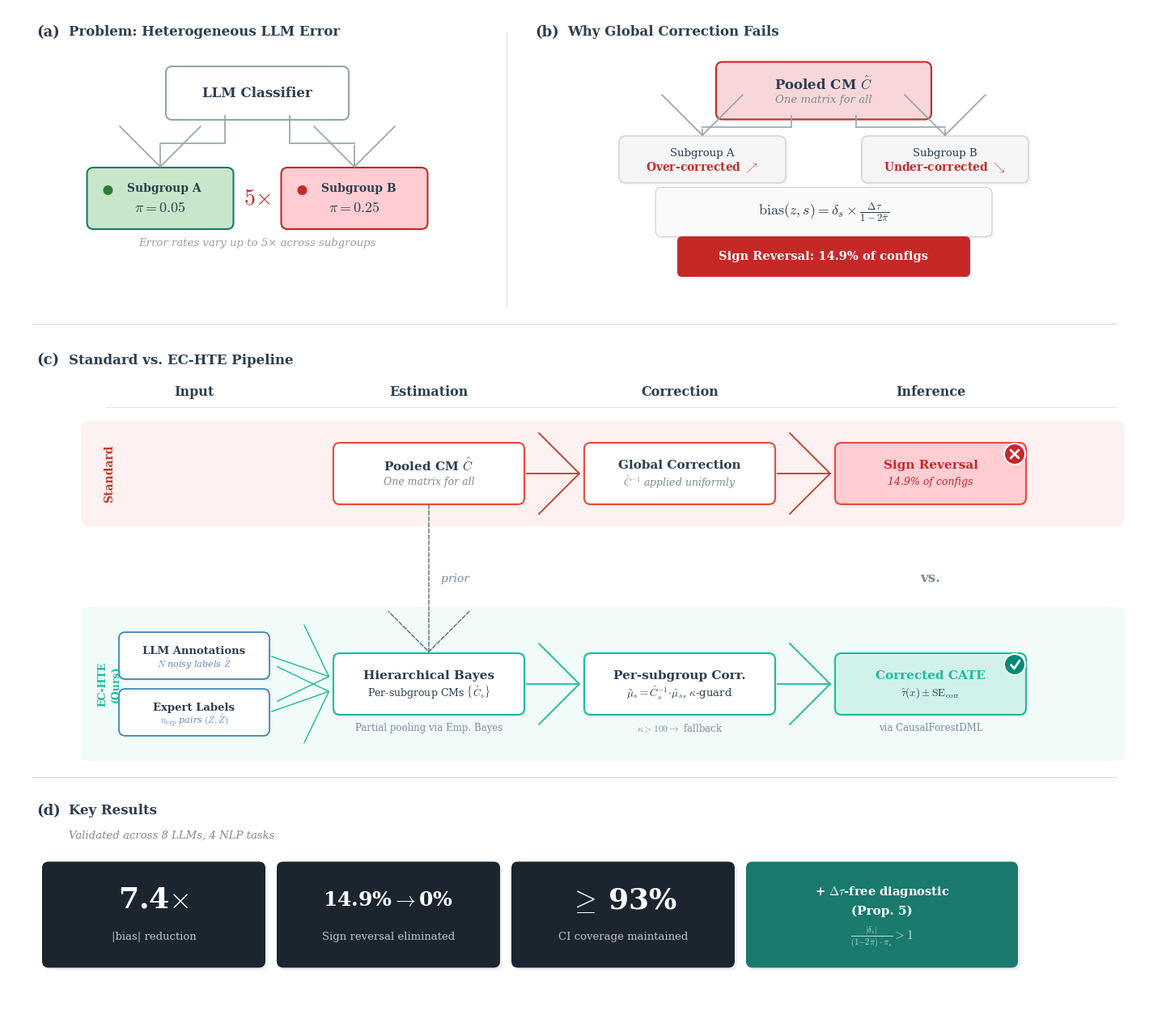

The script that saved this image: (Note: this script raises an exception after producing the figure.)
#!/usr/bin/env python3
"""Generate combined overview figure: Problem -> Pipeline -> Results.
Four-panel structure for EMNLP paper (figure* = full textwidth ~7in).
figsize 14x12 with generous vertical spacing to avoid overlaps.
"""
import matplotlib
matplotlib.use('Agg')
import matplotlib.pyplot as plt
from matplotlib.patches import FancyBboxPatch, FancyArrowPatch, Circle
import matplotlib.patheffects as pe
import numpy as np

plt.rcParams.update({
    'mathtext.fontset': 'cm',
    'font.family': 'DejaVu Serif',
})

FW, FH = 14, 12.5
fig = plt.figure(figsize=(FW, FH), dpi=300, facecolor='white')
ax = fig.add_axes([0, 0, 1, 1])
ax.set_xlim(0, FW)
ax.set_ylim(0, FH)
ax.axis('off')
ax.set_facecolor('white')

# ─── Colors ───
C = dict(
    navy='#2C3E50',
    std_band='#FADBD8', std_border='#E74C3C', std_text='#C0392B',
    std_accent='#C62828',
    ours_band='#D1F2EB', ours_border='#1ABC9C', ours_text='#1ABC9C',
    ours_accent='#00897B',
    input_border='#2980B9', input_text='#0D47A1',
    green_fill='#C8E6C9', green_border='#1A7A6D', green_dot='#2E7D32',
    rose_fill='#FFCDD2', rose_border='#C62828', rose_dot='#C62828',
    pink_fill='#F8D7DA', pink_border='#C62828',
    warn_bg='#C62828',
    anno='#78909C', label='#546E7A',
    result_bg='#1A2530', result_sub='#BDC3C7',
    teal='#1A7A6D',
    sep='#D5D8DC', arrow='#95A5A6',
    formula_bg='#FAFAFA', formula_border='#D0D0D0',
    light_gray='#F5F5F5',
)

# ─── Row boundaries (generous vertical spacing) ───
ROW1_TOP = FH          # 12.5
ROW1_BOT = 8.6
ROW2_TOP = 8.3
ROW2_BOT = 3.0
ROW3_TOP = 2.7
ROW3_BOT = 0

# Separators
ax.plot([0.3, FW-0.3], [ROW1_BOT, ROW1_BOT], color=C['sep'], lw=0.8, zorder=1)
ax.plot([0.3, FW-0.3], [ROW2_BOT, ROW2_BOT], color=C['sep'], lw=0.8, zorder=1)

# ─── Helpers ───
def rbox(x, y, w, h, fill, border, lw=1.3, shadow=True, rad=0.08):
    """Draw a rounded box centered at (x, y)."""
    if shadow:
        ax.add_patch(FancyBboxPatch((x-w/2+0.03, y-h/2-0.03), w, h,
            boxstyle=f"round,pad={rad}", fc='#00000008', ec='none', zorder=1))
    ax.add_patch(FancyBboxPatch((x-w/2, y-h/2), w, h,
        boxstyle=f"round,pad={rad}", fc=fill, ec=border, lw=lw, zorder=2))

def arr(x1, y1, x2, y2, color=None, lw=1.2, ls='-', ms=12):
    """Draw an arrow from (x1,y1) to (x2,y2)."""
    ax.add_patch(FancyArrowPatch((x1,y1),(x2,y2),
        arrowstyle=f'->,head_width=3,head_length=3',
        color=color or C['arrow'], lw=lw, ls=ls, zorder=3, mutation_scale=ms))

def manhattan_arr(x1, y1, x2, y2, color=None, lw=1.2, ls='-', bend='down'):
    """Manhattan-style orthogonal arrow: down then across then down."""
    c = color or C['arrow']
    mid_y = (y1 + y2) / 2
    # Vertical segment down
    ax.plot([x1, x1], [y1, mid_y], color=c, lw=lw, ls=ls, zorder=3)
    # Horizontal segment
    ax.plot([x1, x2], [mid_y, mid_y], color=c, lw=lw, ls=ls, zorder=3)
    # Vertical segment down with arrowhead
    ax.add_patch(FancyArrowPatch((x2, mid_y), (x2, y2),
        arrowstyle='->,head_width=3,head_length=3',
        color=c, lw=lw, ls=ls, zorder=3, mutation_scale=12))

def icon_cross(x, y, bg):
    ax.add_patch(Circle((x,y), 0.13, fc=bg, ec='white', lw=1.5, zorder=6))
    d = 0.05
    ax.plot([x-d,x+d],[y-d,y+d], c='white', lw=2, solid_capstyle='round', zorder=7)
    ax.plot([x-d,x+d],[y+d,y-d], c='white', lw=2, solid_capstyle='round', zorder=7)

def icon_check(x, y, bg):
    ax.add_patch(Circle((x,y), 0.13, fc=bg, ec='white', lw=1.5, zorder=6))
    ax.plot([x-0.045,x-0.005,x+0.06],[y-0.005,y-0.05,y+0.05],
            c='white', lw=2, solid_capstyle='round', solid_joinstyle='round', zorder=7)


# ═══════════════════════════════════════════
# ROW 1: Panel (a) + Panel (b)
# ═══════════════════════════════════════════
panel_sep_x = FW * 0.44
ax.plot([panel_sep_x, panel_sep_x], [ROW1_TOP-0.3, ROW1_BOT+0.2],
        color=C['sep'], lw=0.6, zorder=1)

# --- Panel (a): Problem: Heterogeneous LLM Error ---
pa_cx = panel_sep_x / 2
pa_top = ROW1_TOP - 0.3

ax.text(0.35, pa_top, '(a)',
        ha='left', va='center', fontsize=13, fontweight='bold', color=C['navy'], zorder=5)
ax.text(0.75, pa_top, 'Problem: Heterogeneous LLM Error',
        ha='left', va='center', fontsize=12, fontweight='bold', color=C['navy'], zorder=5)

# LLM Classifier box
llm_y = pa_top - 0.75
llm_w, llm_h = 2.1, 0.50
rbox(pa_cx, llm_y, llm_w, llm_h, 'white', C['arrow'], lw=1.5)
ax.text(pa_cx, llm_y, 'LLM Classifier', ha='center', va='center',
        fontsize=12, fontweight='bold', color=C['navy'], zorder=5)

# Subgroups
sg_y = llm_y - 1.3
sg_a_x = pa_cx - 1.2
sg_b_x = pa_cx + 1.2
sg_w, sg_h = 1.65, 0.60

# Manhattan arrows from LLM to subgroups
manhattan_arr(pa_cx - 0.4, llm_y - llm_h/2 - 0.03, sg_a_x, sg_y + sg_h/2 + 0.05,
              color=C['arrow'])
manhattan_arr(pa_cx + 0.4, llm_y - llm_h/2 - 0.03, sg_b_x, sg_y + sg_h/2 + 0.05,
              color=C['arrow'])

# Subgroup A
rbox(sg_a_x, sg_y, sg_w, sg_h, C['green_fill'], C['green_border'], lw=1.5)
ax.add_patch(Circle((sg_a_x - sg_w/2 + 0.18, sg_y + 0.10), 0.06,
             fc=C['green_dot'], ec='none', zorder=6))
ax.text(sg_a_x + 0.05, sg_y + 0.12, 'Subgroup A', ha='center', va='center',
        fontsize=10, fontweight='bold', color=C['navy'], zorder=5)
ax.text(sg_a_x, sg_y - 0.12, r'$\pi = 0.05$', ha='center', va='center',
        fontsize=13, fontweight='bold', color=C['navy'], zorder=5)

# Subgroup B
rbox(sg_b_x, sg_y, sg_w, sg_h, C['rose_fill'], C['rose_border'], lw=1.5)
ax.add_patch(Circle((sg_b_x - sg_w/2 + 0.18, sg_y + 0.10), 0.06,
             fc=C['rose_dot'], ec='none', zorder=6))
ax.text(sg_b_x + 0.05, sg_y + 0.12, 'Subgroup B', ha='center', va='center',
        fontsize=10, fontweight='bold', color=C['navy'], zorder=5)
ax.text(sg_b_x, sg_y - 0.12, r'$\pi = 0.25$', ha='center', va='center',
        fontsize=13, fontweight='bold', color=C['navy'], zorder=5)

# "5x" label between subgroups
ax.text(pa_cx, sg_y, r'$5\!\times$', ha='center', va='center',
        fontsize=20, fontweight='bold', color=C['std_accent'], zorder=5)

ax.text(pa_cx, sg_y - sg_h/2 - 0.25,
        'Error rates vary up to 5× across subgroups',
        ha='center', va='center', fontsize=9.5, fontstyle='italic',
        color='#9E9E9E', zorder=5)


# --- Panel (b): Why Global Correction Fails ---
pb_cx = (panel_sep_x + FW) / 2
ax.text(panel_sep_x + 0.35, pa_top, '(b)',
        ha='left', va='center', fontsize=13, fontweight='bold', color=C['navy'], zorder=5)
ax.text(panel_sep_x + 0.75, pa_top, 'Why Global Correction Fails',
        ha='left', va='center', fontsize=12, fontweight='bold', color=C['navy'], zorder=5)

# Pooled CM box
pcm_y = pa_top - 0.72
pcm_w, pcm_h = 2.5, 0.55
rbox(pb_cx, pcm_y, pcm_w, pcm_h, C['pink_fill'], C['pink_border'], lw=1.5)
ax.text(pb_cx, pcm_y + 0.08, r'Pooled CM $\hat{C}$', ha='center', va='center',
        fontsize=12, fontweight='bold', color=C['navy'], zorder=5)
ax.text(pb_cx, pcm_y - 0.12, 'One matrix for all', ha='center', va='center',
        fontsize=9.5, fontstyle='italic', color='#7F8C8D', zorder=5)

# Over/under corrected boxes
oc_y = pcm_y - 0.85
oc_a_x = pb_cx - 1.5
oc_b_x = pb_cx + 1.5
oc_w, oc_h = 1.9, 0.42

manhattan_arr(pb_cx - 0.4, pcm_y - pcm_h/2 - 0.03, oc_a_x, oc_y + oc_h/2 + 0.05,
              color=C['arrow'])
manhattan_arr(pb_cx + 0.4, pcm_y - pcm_h/2 - 0.03, oc_b_x, oc_y + oc_h/2 + 0.05,
              color=C['arrow'])

rbox(oc_a_x, oc_y, oc_w, oc_h, C['light_gray'], C['sep'])
ax.text(oc_a_x, oc_y + 0.07, 'Subgroup A', ha='center', va='center',
        fontsize=9.5, color=C['navy'], zorder=5)
ax.text(oc_a_x, oc_y - 0.10, r'Over-corrected $\nearrow$', ha='center', va='center',
        fontsize=10, fontweight='bold', color=C['std_accent'], zorder=5)

rbox(oc_b_x, oc_y, oc_w, oc_h, C['light_gray'], C['sep'])
ax.text(oc_b_x, oc_y + 0.07, 'Subgroup B', ha='center', va='center',
        fontsize=9.5, color=C['navy'], zorder=5)
ax.text(oc_b_x, oc_y - 0.10, r'Under-corrected $\searrow$', ha='center', va='center',
        fontsize=10, fontweight='bold', color=C['std_accent'], zorder=5)

# Formula box
fm_y = oc_y - 0.65
fm_w, fm_h = 4.0, 0.45
rbox(pb_cx, fm_y, fm_w, fm_h, C['formula_bg'], C['formula_border'], lw=0.8)
ax.text(pb_cx, fm_y,
        r'$\mathrm{bias}(z,s) = \delta_s \times \frac{\Delta\tau}{1 - 2\bar{\pi}}$',
        ha='center', va='center', fontsize=13, color=C['navy'], zorder=5)

# Warning badge
warn_y = fm_y - 0.55
warn_w, warn_h = 3.5, 0.38
ax.add_patch(FancyBboxPatch((pb_cx - warn_w/2, warn_y - warn_h/2), warn_w, warn_h,
    boxstyle="round,pad=0.06", fc=C['warn_bg'], ec='none', zorder=2))
ax.text(pb_cx, warn_y, 'Sign Reversal: 14.9% of configs',
        ha='center', va='center', fontsize=10.5, fontweight='bold', color='white', zorder=5)


# ═══════════════════════════════════════════
# ROW 2: Panel (c) Standard vs. EC-HTE Pipeline
# ═══════════════════════════════════════════
ax.text(0.35, ROW2_TOP - 0.15, '(c)',
        ha='left', va='center', fontsize=13, fontweight='bold', color=C['navy'], zorder=5)
ax.text(0.75, ROW2_TOP - 0.15, 'Standard vs. EC-HTE Pipeline',
        ha='left', va='center', fontsize=12, fontweight='bold', color=C['navy'], zorder=5)

col = dict(input=2.3, est=5.2, corr=8.3, inf=11.4)
BW, BH = 2.2, 0.60
IW, IH = 1.7, 0.42

# Column headers
hdr_y = ROW2_TOP - 0.55
for lbl, x in [('Input', col['input']), ('Estimation', col['est']),
                ('Correction', col['corr']), ('Inference', col['inf'])]:
    ax.text(x, hdr_y, lbl, ha='center', va='center', fontsize=11.5,
            fontweight='bold', color=C['navy'], zorder=5)
ax.plot([1.2, FW-0.3], [hdr_y - 0.18, hdr_y - 0.18], color=C['sep'], lw=0.5, zorder=1)

# ─── Standard track ───
std_y = hdr_y - 1.0
std_band_h = BH + 0.5
ax.add_patch(FancyBboxPatch((1.0, std_y - std_band_h/2), FW - 1.3, std_band_h,
    boxstyle="round,pad=0.10", fc=C['std_band'], ec='none', zorder=0, alpha=0.35))
ax.text(1.25, std_y, 'Standard', ha='center', va='center', fontsize=10,
        fontweight='bold', color=C['std_text'], rotation=90, zorder=5)

# Standard: Pooled CM
rbox(col['est'], std_y, BW, BH, 'white', C['std_border'], lw=1.5)
ax.text(col['est'], std_y + 0.10, r'Pooled CM $\hat{C}$', ha='center', va='center',
        fontsize=11, fontweight='bold', color=C['navy'], zorder=5)
ax.text(col['est'], std_y - 0.11, 'One matrix for all', ha='center', va='center',
        fontsize=9, fontstyle='italic', color='#7F8C8D', zorder=5)

# Standard: Global Correction
rbox(col['corr'], std_y, BW, BH, 'white', C['std_border'], lw=1.5)
ax.text(col['corr'], std_y + 0.10, 'Global Correction', ha='center', va='center',
        fontsize=11, fontweight='bold', color=C['navy'], zorder=5)
ax.text(col['corr'], std_y - 0.11, r'$\hat{C}^{-1}$ applied uniformly', ha='center',
        va='center', fontsize=9, fontstyle='italic', color='#7F8C8D', zorder=5)

# Standard: Sign Reversal
rbox(col['inf'], std_y, BW, BH, C['rose_fill'], C['std_border'], lw=1.5)
ax.text(col['inf'], std_y + 0.10, 'Sign Reversal', ha='center', va='center',
        fontsize=11, fontweight='bold', color=C['std_accent'], zorder=5)
ax.text(col['inf'], std_y - 0.11, '14.9% of configs', ha='center', va='center',
        fontsize=9, fontstyle='italic', color=C['std_accent'], zorder=5)
icon_cross(col['inf'] + BW/2 - 0.06, std_y + BH/2 - 0.06, C['std_accent'])

# Standard arrows
arr(col['est'] + BW/2 + 0.08, std_y, col['corr'] - BW/2 - 0.10, std_y,
    color=C['std_text'], lw=1.3)
arr(col['corr'] + BW/2 + 0.08, std_y, col['inf'] - BW/2 - 0.10, std_y,
    color=C['std_text'], lw=1.3)

# ─── "vs." label between rows ───
vs_y = std_y - 1.3
ax.text(col['inf'], vs_y, 'vs.', ha='center', va='center', fontsize=12,
        fontweight='bold', color='#7F8C8D', zorder=5)

# ─── "prior" dashed arrow ───
prior_top = std_y - BH/2 - 0.06
prior_bot = vs_y - 1.3 + BH/2 + 0.06
arr(col['est'], prior_top, col['est'], prior_bot,
    color=C['label'], lw=1.0, ls='--')
t = ax.text(col['est'] + 0.15, vs_y, 'prior', ha='left', va='center',
            fontsize=10, color=C['anno'], fontstyle='italic', zorder=5)
t.set_path_effects([pe.withStroke(linewidth=3, foreground='white')])

# ─── EC-HTE track ───
ours_y = vs_y - 1.3
ours_band_h = BH + 1.1
ax.add_patch(FancyBboxPatch((1.0, ours_y - ours_band_h/2), FW - 1.3, ours_band_h,
    boxstyle="round,pad=0.10", fc=C['ours_band'], ec='none', zorder=0, alpha=0.30))
ax.text(1.25, ours_y, 'EC-HTE\n(Ours)', ha='center', va='center', fontsize=9,
        fontweight='bold', color=C['ours_text'], rotation=90, linespacing=1.3, zorder=5)

# Input boxes (stacked)
iy_top = ours_y + 0.35
iy_bot = ours_y - 0.35

rbox(col['input'], iy_top, IW, IH, 'white', C['input_border'], lw=1.2)
ax.text(col['input'], iy_top + 0.05, 'LLM Annotations', ha='center', va='center',
        fontsize=9.5, fontweight='bold', color=C['navy'], zorder=5)
ax.text(col['input'], iy_top - 0.10, r'$N$ noisy labels $\hat{Z}$', ha='center',
        va='center', fontsize=8, color=C['input_text'], alpha=0.65,
        fontstyle='italic', zorder=5)

rbox(col['input'], iy_bot, IW, IH, 'white', C['input_border'], lw=1.2)
ax.text(col['input'], iy_bot + 0.05, 'Expert Labels', ha='center', va='center',
        fontsize=9.5, fontweight='bold', color=C['navy'], zorder=5)
ax.text(col['input'], iy_bot - 0.10, r'$n_{\mathrm{exp}}$ pairs $(Z,\hat{Z})$',
        ha='center', va='center', fontsize=8, color=C['input_text'], alpha=0.65,
        fontstyle='italic', zorder=5)

# EC-HTE: Hierarchical Bayes
rbox(col['est'], ours_y, BW, BH, 'white', C['ours_border'], lw=1.5)
ax.text(col['est'], ours_y + 0.10, 'Hierarchical Bayes', ha='center', va='center',
        fontsize=11, fontweight='bold', color=C['navy'], zorder=5)
ax.text(col['est'], ours_y - 0.11, r'Per-subgroup CMs $\{\hat{C}_s\}$', ha='center',
        va='center', fontsize=9, color=C['navy'], zorder=5)

# EC-HTE: Per-subgroup Correction
rbox(col['corr'], ours_y, BW, BH, 'white', C['ours_border'], lw=1.5)
ax.text(col['corr'], ours_y + 0.10, 'Per-subgroup Corr.', ha='center', va='center',
        fontsize=11, fontweight='bold', color=C['navy'], zorder=5)
ax.text(col['corr'], ours_y - 0.11,
        r'$\tilde{\mu}_s = \hat{C}_s^{-1}\!\cdot\!\hat{\mu}_s$, $\kappa$-guard',
        ha='center', va='center', fontsize=9.5, color=C['navy'], zorder=5)

# EC-HTE: Corrected CATE
rbox(col['inf'], ours_y, BW, BH, C['ours_band'], C['ours_border'], lw=1.5)
ax.text(col['inf'], ours_y + 0.10, 'Corrected CATE', ha='center', va='center',
        fontsize=11, fontweight='bold', color=C['ours_text'], zorder=5)
ax.text(col['inf'], ours_y - 0.11,
        r'$\hat{\tau}(x) \pm \mathrm{SE}_{\mathrm{corr}}$',
        ha='center', va='center', fontsize=9.5, color=C['navy'], zorder=5)
icon_check(col['inf'] + BW/2 - 0.06, ours_y + BH/2 - 0.06, C['ours_accent'])

# EC-HTE arrows: inputs to estimation
arr(col['input'] + IW/2 + 0.08, iy_top, col['est'] - BW/2 - 0.10, ours_y + 0.08,
    color=C['ours_text'], lw=1.0)
arr(col['input'] + IW/2 + 0.08, iy_bot, col['est'] - BW/2 - 0.10, ours_y - 0.08,
    color=C['ours_text'], lw=1.0)

# EC-HTE arrows: estimation to correction to inference
arr(col['est'] + BW/2 + 0.08, ours_y, col['corr'] - BW/2 - 0.10, ours_y,
    color=C['ours_text'], lw=1.3)
arr(col['corr'] + BW/2 + 0.08, ours_y, col['inf'] - BW/2 - 0.10, ours_y,
    color=C['ours_text'], lw=1.3)

# Annotations below EC-HTE boxes
ay = ours_y - BH/2 - 0.18
ax.text(col['est'], ay, r'Partial pooling via Emp. Bayes',
        ha='center', va='top', fontsize=8.5, color=C['anno'], zorder=5)
ax.text(col['corr'], ay, r'$\kappa > 100 \rightarrow$ fallback',
        ha='center', va='top', fontsize=8.5, color=C['anno'], zorder=5)
ax.text(col['inf'], ay, 'via CausalForestDML', ha='center', va='top',
        fontsize=8.5, color=C['anno'], zorder=5)


# ═══════════════════════════════════════════
# ROW 3: Panel (d) Key Results
# ═══════════════════════════════════════════
r3_mid = (ROW3_TOP + ROW3_BOT) / 2

ax.text(0.35, ROW3_TOP - 0.12, '(d)',
        ha='left', va='center', fontsize=13, fontweight='bold', color=C['navy'], zorder=5)
ax.text(0.75, ROW3_TOP - 0.12, 'Key Results',
        ha='left', va='center', fontsize=12, fontweight='bold', color=C['navy'], zorder=5)
ax.text(0.75, ROW3_TOP - 0.42, 'Validated across 8 LLMs, 4 NLP tasks',
        ha='left', va='center', fontsize=9.5, fontstyle='italic', color='#7F8C8D', zorder=5)

card_y = r3_mid - 0.05
card_w, card_h = 2.6, 1.15
card_xs = [1.8, 4.7, 7.6]
card_nums = [r'7.4$\times$', r'14.9%$\rightarrow$0%', r'$\geq\!$ 93%']
card_subs = ['|bias| reduction', 'Sign reversal eliminated', 'CI coverage maintained']
card_sizes = [26, 18, 26]

for cx, num, sub, ns in zip(card_xs, card_nums, card_subs, card_sizes):
    # Shadow
    ax.add_patch(FancyBboxPatch((cx - card_w/2 + 0.03, card_y - card_h/2 - 0.03),
        card_w, card_h, boxstyle="round,pad=0.08",
        fc='#00000010', ec='none', zorder=1))
    # Card
    ax.add_patch(FancyBboxPatch((cx - card_w/2, card_y - card_h/2),
        card_w, card_h, boxstyle="round,pad=0.08",
        fc=C['result_bg'], ec='none', zorder=2))
    ax.text(cx, card_y + 0.18, num, ha='center', va='center',
            fontsize=ns, fontweight='bold', color='white', zorder=5)
    ax.text(cx, card_y - 0.28, sub, ha='center', va='center',
            fontsize=9.5, color=C['result_sub'], zorder=5)

# Teal diagnostic badge (rightmost)
teal_x = 10.8
teal_w, teal_h = 3.2, 1.15
ax.add_patch(FancyBboxPatch((teal_x - teal_w/2 + 0.03, card_y - teal_h/2 - 0.03),
    teal_w, teal_h, boxstyle="round,pad=0.08",
    fc='#00000010', ec='none', zorder=1))
ax.add_patch(FancyBboxPatch((teal_x - teal_w/2, card_y - teal_h/2),
    teal_w, teal_h, boxstyle="round,pad=0.08",
    fc=C['teal'], ec='none', zorder=2))
ax.text(teal_x, card_y + 0.28,
        r'+ $\Delta\tau$-free diagnostic',
        ha='center', va='center', fontsize=10.5, fontweight='bold', color='white', zorder=5)
ax.text(teal_x, card_y + 0.04, '(Prop. 5)',
        ha='center', va='center', fontsize=11, fontweight='bold', color='white', zorder=5)
ax.text(teal_x, card_y - 0.28,
        r'$\frac{|\delta_s|}{(1{-}2\bar{\pi})\cdot\pi_s} > 1$',
        ha='center', va='center', fontsize=11, color='#B2DFDB', zorder=5)


# ─── Save ───
out = '/home/ubuntu/.agent-ml-research-idea_gen_0520/projects/ec_hte_llm_annotation/docs/paper/figures'
fig.savefig(f'{out}/fig_combined_overview.png', dpi=300, bbox_inches='tight',
            pad_inches=0.08, facecolor='white')
fig.savefig(f'{out}/fig_combined_overview.pdf', dpi=300, bbox_inches='tight',
            pad_inches=0.08, facecolor='white')
plt.close()
print('Done: fig_combined_overview.png + .pdf')
